Run: headless pygame with SDL's dummy video driver; simulated clock (each Clock.tick advances the game by its frame time, no real sleeping); random seed 0; keys injected as events and as key.get_pressed() state; mouse plan: one left click at the window centre at the start of phase 2, then a move to the lower-right quarter at the start of phase 3.
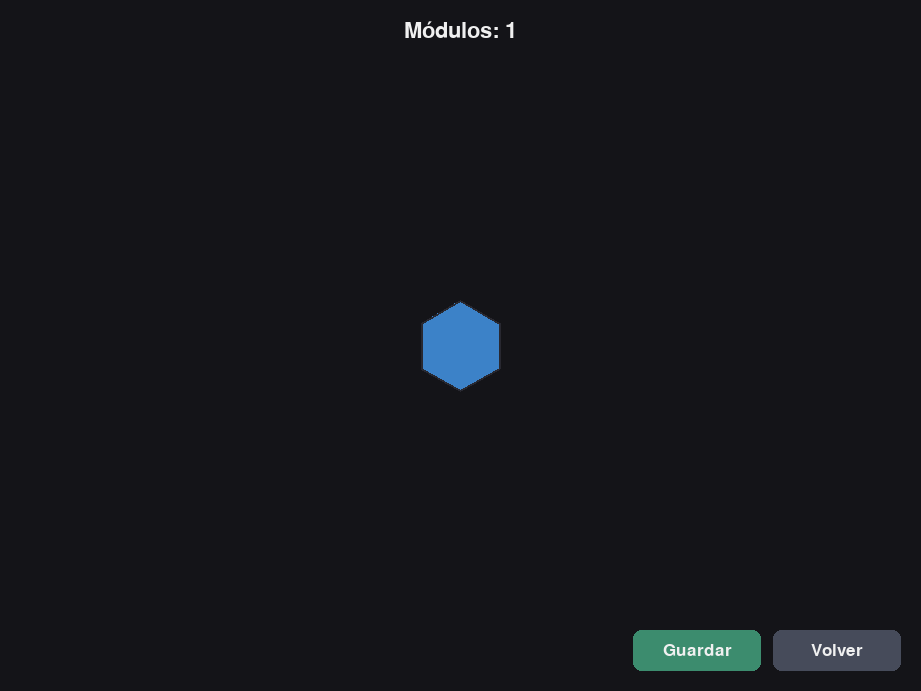
Frame 1 of 4 · flips 1–60 · no input
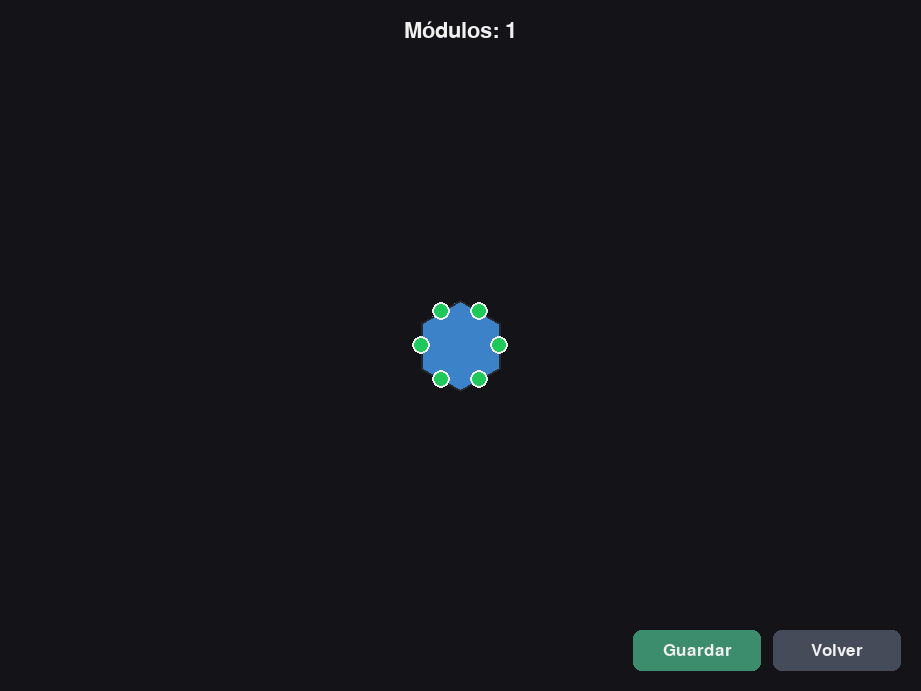
Frame 2 of 4 · flips 61–180 · clicked the window centre · tapped SPACE, RETURN · held RIGHT (→), D
Frame 3 of 4 · flips 181–300 · moved the mouse to the lower-right quarter · held DOWN (↓), S · screen unchanged from frame 2, image omitted
Frame 4 of 4 · flips 301–420 · held LEFT (←), A, UP (↑), W · screen unchanged from frame 3, image omitted

The pygame program that drew these frames:

import sys
import math
import pygame

# -------------------- Config --------------------
APP_NAME = "Hábitat Hexagonal — Pan, Zoom y UI"
PALETTE = {
    "fondo": (20, 20, 24),
    "borde": (40, 40, 48),
    "estilo_a": (60, 130, 200),
    "estilo_b": (230, 160, 60),
    "verde": (30, 200, 90),
    "rojo": (220, 60, 60),
    "blanco": (240, 240, 240),
    "btn_back": (70, 75, 90),
    "btn_save": (60, 140, 110),
    "ui_panel": (28, 28, 34),
    "ui_border": (90, 90, 100),
}
HEX_SIZE = 45      # tamaño en coordenadas de mundo (no pantalla)
DOT_R = 9          # radio de puntos en pixeles de pantalla
LINE_W = 2
FPS = 60

# Axial neighbors (pointy-top)
NEI = [(1,0),(1,-1),(0,-1),(-1,0),(-1,1),(0,1)]
SQRT3 = math.sqrt(3.0)

# -------------------- Geometría mundo --------------------
def axial_to_world(q, r):
    x = HEX_SIZE * SQRT3 * (q + r/2)
    y = HEX_SIZE * 1.5 * r
    return (x, y)

def hex_points_world(center_w):
    cx, cy = center_w
    pts = []
    for i in range(6):
        ang = math.radians(60 * i - 30)  # pointy-top
        pts.append((cx + HEX_SIZE * math.cos(ang),
                    cy + HEX_SIZE * math.sin(ang)))
    return pts

def point_in_polygon(pt, poly):
    x, y = pt
    inside = False
    n = len(poly)
    for i in range(n):
        x1, y1 = poly[i]
        x2, y2 = poly[(i + 1) % n]
        if (y1 > y) != (y2 > y):
            xinters = (x2 - x1) * (y - y1) / (y2 - y1 + 1e-9) + x1
            if x < xinters:
                inside = not inside
    return inside

# -------------------- Cámara --------------------
class Camera:
    def __init__(self, screen):
        self.screen = screen
        self.zoom = 1.0
        self.min_zoom = 0.3
        self.max_zoom = 3.0
        self.pos = (0.0, 0.0)  # centro de la pantalla en coords mundo
        self._dragging = False
        self._last_mouse = (0, 0)

    def set_screen(self, screen):
        self.screen = screen

    @property
    def sw(self): return self.screen.get_width()
    @property
    def sh(self): return self.screen.get_height()

    def world_to_screen(self, p):
        return ((p[0] - self.pos[0]) * self.zoom + self.sw * 0.5,
                (p[1] - self.pos[1]) * self.zoom + self.sh * 0.5)

    def screen_to_world(self, s):
        return ((s[0] - self.sw * 0.5) / self.zoom + self.pos[0],
                (s[1] - self.sh * 0.5) / self.zoom + self.pos[1])

    def apply_poly(self, poly_world):
        return [self.world_to_screen(p) for p in poly_world]

    def start_drag(self, mouse_pos):
        self._dragging = True
        self._last_mouse = mouse_pos

    def stop_drag(self):
        self._dragging = False

    def drag_update(self, mouse_pos):
        if not self._dragging: return
        dx = mouse_pos[0] - self._last_mouse[0]
        dy = mouse_pos[1] - self._last_mouse[1]
        self.pos = (self.pos[0] - dx / self.zoom, self.pos[1] - dy / self.zoom)
        self._last_mouse = mouse_pos

    def zoom_at(self, mouse_screen, zoom_factor):
        before = self.screen_to_world(mouse_screen)
        self.zoom = max(self.min_zoom, min(self.max_zoom, self.zoom * zoom_factor))
        after = self.screen_to_world(mouse_screen)
        self.pos = (self.pos[0] + (before[0] - after[0]),
                    self.pos[1] + (before[1] - after[1]))

# -------------------- Clase Módulo --------------------
class Modulo:
    __slots__ = ("q", "r", "style")
    def __init__(self, q, r, style=0):
        self.q = q
        self.r = r
        self.style = style  # 0 o 1

    def axial(self): return (self.q, self.r)
    def color(self):
        return PALETTE["estilo_a"] if self.style == 0 else PALETTE["estilo_b"]

    def neighbors_axial(self):
        q, r = self.q, self.r
        for dq, dr in NEI:
            yield (q + dq, r + dr)

# -------------------- Mundo --------------------
class Mundo:
    def __init__(self, camera):
        self.cam = camera
        self.modulos = {}              # (q,r) -> Modulo
        self.base_ax = (0, 0)
        self.selected = None
        self.green_dots_screen = []    # [(axial, (sx,sy))]
        self.red_dot_screen = None
        self.style_next = 1

        # base
        self.modulos[(0,0)] = Modulo(0, 0, style=0)

    # centros y polígonos en mundo
    def center_world_of(self, axial):
        return axial_to_world(axial[0], axial[1])

    def poly_world_of(self, axial):
        return hex_points_world(self.center_world_of(axial))

    # picking
    def pick_modulo(self, mouse_screen):
        mouse_world = self.cam.screen_to_world(mouse_screen)
        for ax in self.modulos:
            poly_w = self.poly_world_of(ax)
            if point_in_polygon(mouse_world, poly_w):
                return ax
        return None

    # UI dots
    def refresh_dots(self):
        self.green_dots_screen.clear()
        self.red_dot_screen = None
        if self.selected is None:
            return
        c_w = self.center_world_of(self.selected)
        self.red_dot_screen = self.cam.world_to_screen(c_w)

        for nb in Modulo(*self.selected).neighbors_axial():
            if nb not in self.modulos:
                c1_w = self.center_world_of(nb)
                mid_w = ((c_w[0] + c1_w[0]) * 0.5, (c_w[1] + c1_w[1]) * 0.5)
                self.green_dots_screen.append((nb, self.cam.world_to_screen(mid_w)))

    # detectar clic en dot verde sin crear aún
    def green_hit(self, mouse_screen):
        r2 = DOT_R * DOT_R
        for nb, pos_s in self.green_dots_screen:
            dx = mouse_screen[0] - pos_s[0]
            dy = mouse_screen[1] - pos_s[1]
            if dx*dx + dy*dy <= r2:
                return nb, pos_s
        return None

    # colocar con estilo elegido
    def place_with_style(self, axial, style):
        if axial not in self.modulos:
            self.modulos[axial] = Modulo(axial[0], axial[1], style=style)
        self.selected = axial
        self.refresh_dots()

    def try_delete_from_red(self, mouse_screen):
        if self.selected is None or self.red_dot_screen is None:
            return False
        if self.selected == self.base_ax:
            return False
        dx = mouse_screen[0] - self.red_dot_screen[0]
        dy = mouse_screen[1] - self.red_dot_screen[1]
        if dx*dx + dy*dy <= DOT_R * DOT_R:
            del self.modulos[self.selected]
            self.selected = None
            self.refresh_dots()
            return True
        return False

    def select_or_clear(self, mouse_screen):
        ax = self.pick_modulo(mouse_screen)
        self.selected = ax
        self.refresh_dots()

    # render
    def draw(self, screen):
        screen.fill(PALETTE["fondo"])

        for ax, mod in self.modulos.items():
            poly_w = self.poly_world_of(ax)
            poly_s = self.cam.apply_poly(poly_w)
            pygame.draw.polygon(screen, mod.color(), poly_s)
            pygame.draw.polygon(screen, PALETTE["borde"], poly_s, LINE_W)

        if self.selected is not None:
            for _, pos_s in self.green_dots_screen:
                pygame.draw.circle(screen, PALETTE["verde"], (int(pos_s[0]), int(pos_s[1])), DOT_R)
                pygame.draw.circle(screen, PALETTE["blanco"], (int(pos_s[0]), int(pos_s[1])), DOT_R, 2)

            if self.selected != self.base_ax and self.red_dot_screen is not None:
                rx, ry = self.red_dot_screen
                pygame.draw.circle(screen, PALETTE["rojo"], (int(rx), int(ry)), DOT_R)
                pygame.draw.circle(screen, PALETTE["blanco"], (int(rx), int(ry)), DOT_R, 2)

# -------------------- App --------------------
def create_window():
    pygame.init()
    pygame.display.set_caption(APP_NAME)
    info = pygame.display.Info()
    desk_w, desk_h = info.current_w, info.current_h
    pygame.display.set_mode((int(desk_w*0.9), int(desk_h*0.9)), pygame.RESIZABLE)
    return pygame.display.get_surface()

def toggle_fullscreen():
    surf = pygame.display.get_surface()
    flags = surf.get_flags()
    info = pygame.display.Info()
    if flags & pygame.FULLSCREEN:
        pygame.display.set_mode((int(info.current_w*0.9), int(info.current_h*0.9)), pygame.RESIZABLE)
    else:
        pygame.display.set_mode((info.current_w, info.current_h), pygame.FULLSCREEN | pygame.SCALED)

def main():
    screen = create_window()
    modulos_screen(screen)

def modulos_screen(screen):
    clock = pygame.time.Clock()
    cam = Camera(screen)
    world = Mundo(cam)

    # HUD
    sw, sh = screen.get_size()
    btn_h = max(36, int(sh * 0.06))
    pad = 20
    gap = 12
    btn_w = max(120, int(sw * 0.14))
    back_rect = pygame.Rect(sw - btn_w - pad, sh - btn_h - pad, btn_w, btn_h)
    save_rect = pygame.Rect(back_rect.left - gap - btn_w, sh - btn_h - pad, btn_w, btn_h)

    font_title = pygame.font.SysFont(None, 32)
    font_button = pygame.font.SysFont(None, 26)

    # Estado selector de material
    selecting_style = False
    pending_ax = None
    selector_rect = None
    mat1_rect = None
    mat2_rect = None

    def open_selector(anchor_screen_pos):
        nonlocal selecting_style, selector_rect, mat1_rect, mat2_rect
        selecting_style = True
        w, h = 180, 90
        ax, ay = int(anchor_screen_pos[0]), int(anchor_screen_pos[1])
        # Evitar que se salga por el borde
        x = min(max(10, ax - w//2), screen.get_width() - w - 10)
        y = min(max(10, ay - h - 14), screen.get_height() - h - 10)
        selector_rect = pygame.Rect(x, y, w, h)
        # Dos botones
        bw, bh = (w - 3*10)//2, h - 20 - 10  # padding: 10
        mat1_rect = pygame.Rect(x + 10, y + 10, bw, bh)
        mat2_rect = pygame.Rect(x + 20 + bw, y + 10, bw, bh)

    def close_selector():
        nonlocal selecting_style, pending_ax
        selecting_style = False
        pending_ax = None

    running = True
    while running:
        for e in pygame.event.get():
            if e.type == pygame.QUIT:
                pygame.quit()
                sys.exit()

            elif e.type == pygame.VIDEORESIZE:
                screen = pygame.display.get_surface()
                cam.set_screen(screen)
                sw, sh = screen.get_size()
                btn_h = max(36, int(sh * 0.06))
                btn_w = max(120, int(sw * 0.14))
                back_rect = pygame.Rect(sw - btn_w - pad, sh - btn_h - pad, btn_w, btn_h)
                save_rect = pygame.Rect(back_rect.left - gap - btn_w, sh - btn_h - pad, btn_w, btn_h)
                world.refresh_dots()
                if selecting_style:
                    # reposicionar selector al centro inferior si cambia el tamaño
                    open_selector((selector_rect.centerx, selector_rect.top))

            elif e.type == pygame.KEYDOWN:
                if e.key == pygame.K_ESCAPE:
                    if selecting_style:
                        close_selector()
                    else:
                        running = False
                elif e.key == pygame.K_F11:
                    toggle_fullscreen()
                    cam.set_screen(pygame.display.get_surface())
                    sw, sh = cam.sw, cam.sh
                    btn_h = max(36, int(sh * 0.06))
                    btn_w = max(120, int(sw * 0.14))
                    back_rect = pygame.Rect(sw - btn_w - pad, sh - btn_h - pad, btn_w, btn_h)
                    save_rect = pygame.Rect(back_rect.left - gap - btn_w, sh - btn_h - pad, btn_w, btn_h)
                    world.refresh_dots()
                elif e.key == pygame.K_r and world.selected is not None:
                    world.modulos[world.selected].style ^= 1

            elif e.type == pygame.MOUSEWHEEL:
                if not selecting_style:
                    if e.y > 0:
                        cam.zoom_at(pygame.mouse.get_pos(), 1.1)
                    elif e.y < 0:
                        cam.zoom_at(pygame.mouse.get_pos(), 1/1.1)
                    world.refresh_dots()

            elif e.type == pygame.MOUSEBUTTONDOWN:
                mouse = pygame.mouse.get_pos()
                if e.button == 3 and not selecting_style:
                    cam.start_drag(mouse)

                elif e.button == 1:
                    # Primero: si selector está abierto, procesarlo
                    if selecting_style:
                        if mat1_rect.collidepoint(mouse):
                            world.place_with_style(pending_ax, style=0)
                            close_selector()
                        elif mat2_rect.collidepoint(mouse):
                            world.place_with_style(pending_ax, style=1)
                            close_selector()
                        elif not selector_rect.collidepoint(mouse):
                            # clic fuera cierra sin colocar
                            close_selector()
                        # no seguir propagando si estaba el selector
                        continue

                    # Botones HUD
                    if back_rect.collidepoint(mouse):
                        running = False
                        continue
                    if save_rect.collidepoint(mouse):
                        # Placeholder de guardado
                        # No implementado aún
                        print("[INFO] Guardar: pendiente de implementar.")
                        continue

                    # Interacción con mundo
                    if world.try_delete_from_red(mouse):
                        pass
                    else:
                        hit = world.green_hit(mouse)
                        if hit:
                            pending_ax, anchor = hit
                            open_selector(anchor)
                        else:
                            world.select_or_clear(mouse)

            elif e.type == pygame.MOUSEBUTTONUP:
                if e.button == 3:
                    cam.stop_drag()

            elif e.type == pygame.MOUSEMOTION:
                if pygame.mouse.get_pressed(num_buttons=3)[2] and not selecting_style:
                    cam.drag_update(pygame.mouse.get_pos())

        # Dibujo mundo
        world.draw(screen)

        # HUD
        sw, sh = screen.get_size()
        count = len(world.modulos)
        title = f"Módulos: {count}"
        title_surf = font_title.render(title, True, PALETTE["blanco"])
        title_rect = title_surf.get_rect(center=(sw//2, 20 + title_surf.get_height()//2))
        screen.blit(title_surf, title_rect)

        # Botón Guardar
        pygame.draw.rect(screen, PALETTE['btn_save'], save_rect, border_radius=8)
        txt_save = font_button.render('Guardar', True, PALETTE['blanco'])
        screen.blit(txt_save, txt_save.get_rect(center=save_rect.center))

        # Botón Volver
        pygame.draw.rect(screen, PALETTE['btn_back'], back_rect, border_radius=8)
        txt_back = font_button.render('Volver', True, PALETTE['blanco'])
        screen.blit(txt_back, txt_back.get_rect(center=back_rect.center))

        # Selector de material
        if selecting_style and selector_rect:
            pygame.draw.rect(screen, PALETTE["ui_panel"], selector_rect, border_radius=10)
            pygame.draw.rect(screen, PALETTE["ui_border"], selector_rect, 2, border_radius=10)

            # Botón Material 1
            pygame.draw.rect(screen, PALETTE["estilo_a"], mat1_rect, border_radius=8)
            m1 = font_button.render("Material 1", True, PALETTE["blanco"])
            screen.blit(m1, m1.get_rect(center=mat1_rect.center))

            # Botón Material 2
            pygame.draw.rect(screen, PALETTE["estilo_b"], mat2_rect, border_radius=8)
            m2 = font_button.render("Material 2", True, PALETTE["blanco"])
            screen.blit(m2, m2.get_rect(center=mat2_rect.center))

        pygame.display.flip()
        clock.tick(FPS)

    return

if __name__ == "__main__":
    main()
